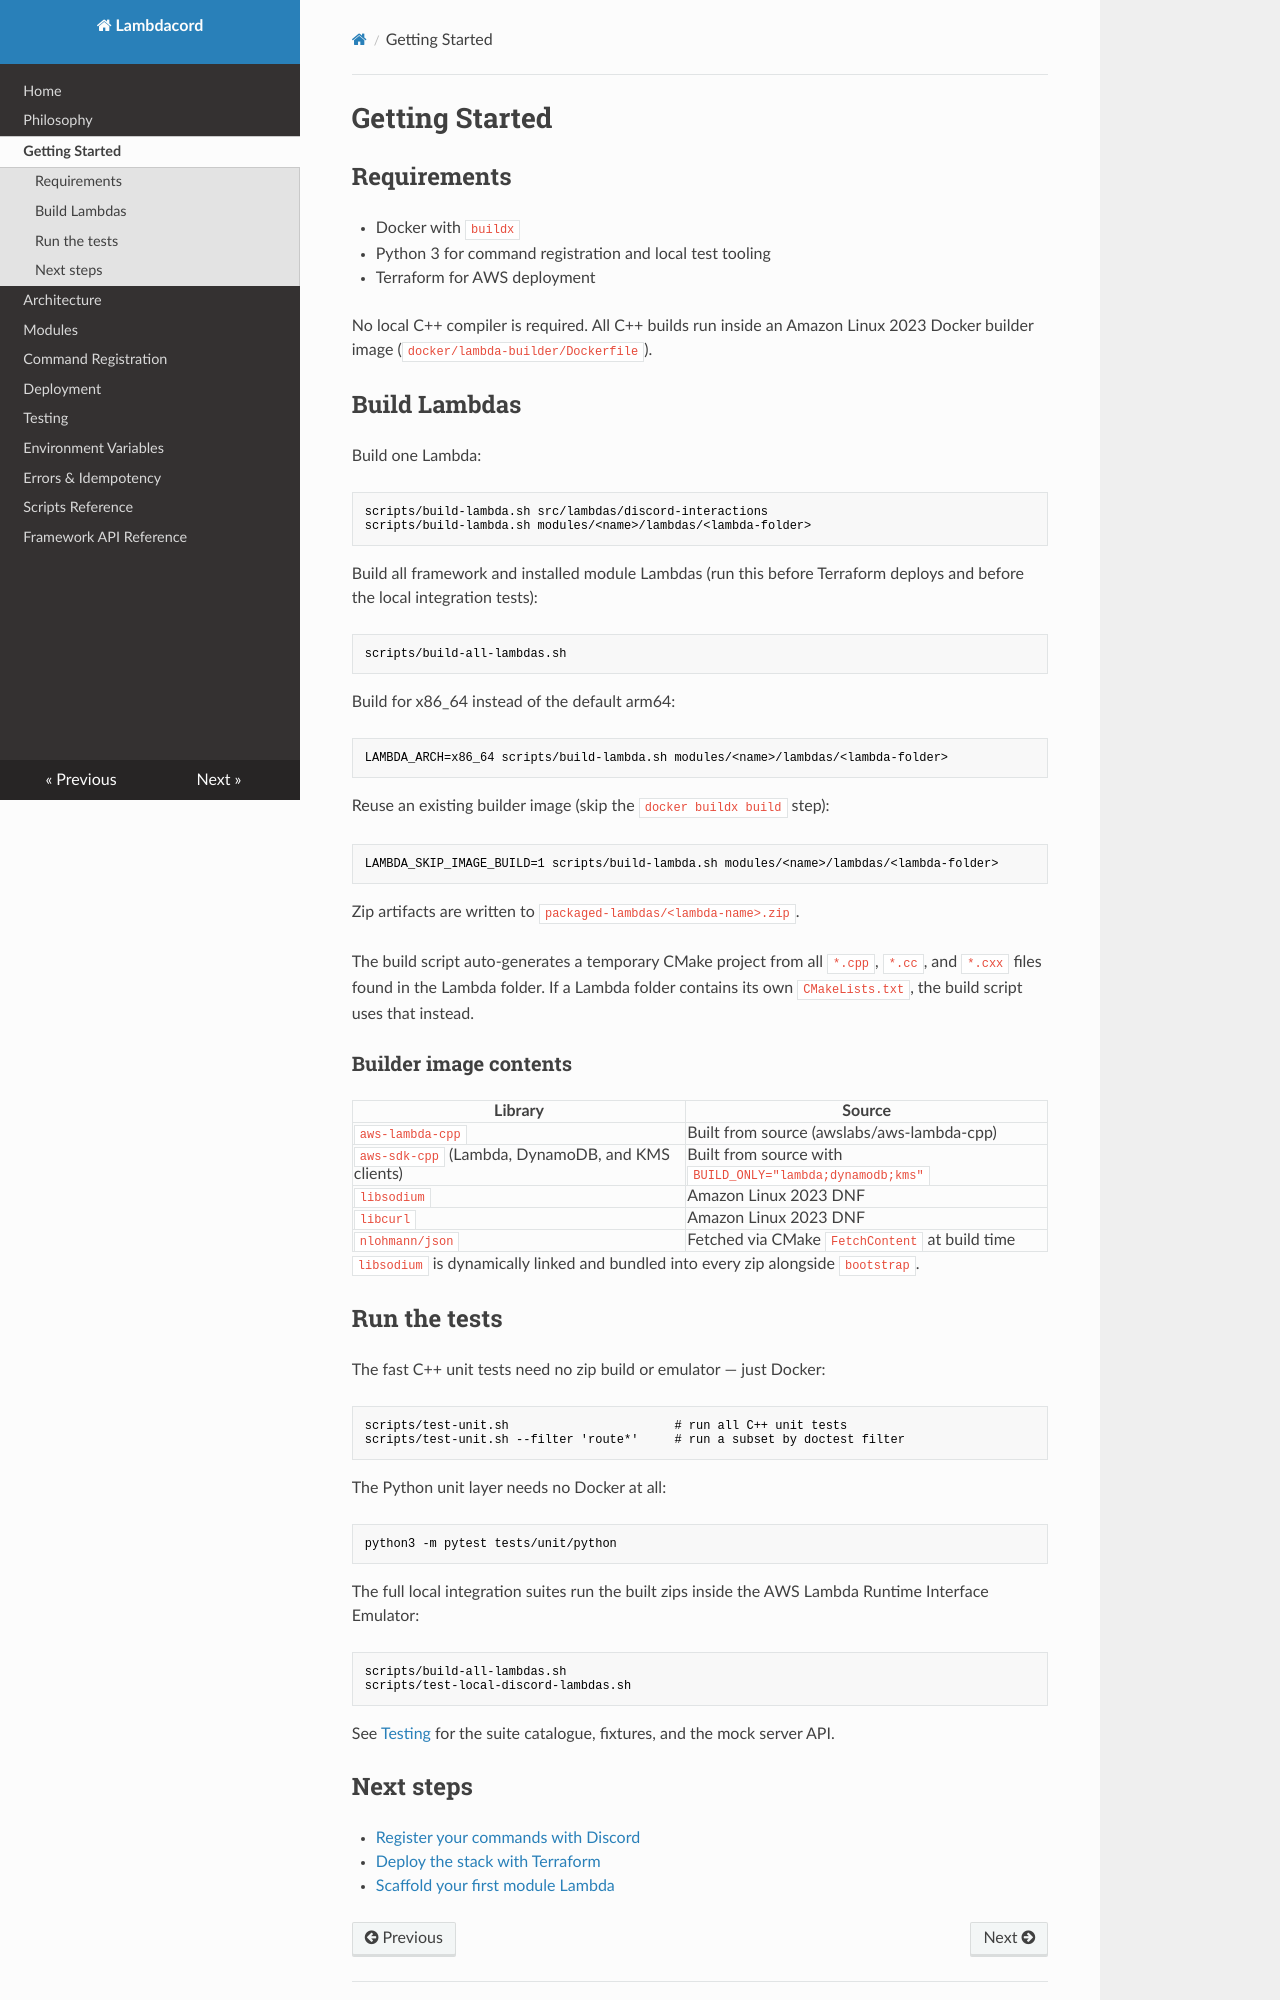

repository: SkyzerFlyzer/lambdacord · page: getting-started/index.html · generator: mkdocs

# Getting Started

## Requirements

- Docker with `buildx`
- Python 3 for command registration and local test tooling
- Terraform for AWS deployment

No local C++ compiler is required. All C++ builds run inside an Amazon Linux
2023 Docker builder image (`docker/lambda-builder/Dockerfile`).

## Build Lambdas

Build one Lambda:

```bash
scripts/build-lambda.sh src/lambdas/discord-interactions
scripts/build-lambda.sh modules/<name>/lambdas/<lambda-folder>
```

Build all framework and installed module Lambdas (run this before Terraform
deploys and before the local integration tests):

```bash
scripts/build-all-lambdas.sh
```

Build for x86_64 instead of the default arm64:

```bash
LAMBDA_ARCH=x86_64 scripts/build-lambda.sh modules/<name>/lambdas/<lambda-folder>
```

Reuse an existing builder image (skip the `docker buildx build` step):

```bash
LAMBDA_SKIP_IMAGE_BUILD=1 scripts/build-lambda.sh modules/<name>/lambdas/<lambda-folder>
```

Zip artifacts are written to `packaged-lambdas/<lambda-name>.zip`.

The build script auto-generates a temporary CMake project from all `*.cpp`,
`*.cc`, and `*.cxx` files found in the Lambda folder. If a Lambda folder
contains its own `CMakeLists.txt`, the build script uses that instead.

### Builder image contents

| Library | Source |
|---|---|
| `aws-lambda-cpp` | Built from source (awslabs/aws-lambda-cpp) |
| `aws-sdk-cpp` (Lambda, DynamoDB, and KMS clients) | Built from source with `BUILD_ONLY="lambda;dynamodb;kms"` |
| `libsodium` | Amazon Linux 2023 DNF |
| `libcurl` | Amazon Linux 2023 DNF |
| `nlohmann/json` | Fetched via CMake `FetchContent` at build time |

`libsodium` is dynamically linked and bundled into every zip alongside
`bootstrap`.

## Run the tests

The fast C++ unit tests need no zip build or emulator — just Docker:

```bash
scripts/test-unit.sh                       # run all C++ unit tests
scripts/test-unit.sh --filter 'route*'     # run a subset by doctest filter
```

The Python unit layer needs no Docker at all:

```bash
python3 -m pytest tests/unit/python
```

The full local integration suites run the built zips inside the AWS Lambda
Runtime Interface Emulator:

```bash
scripts/build-all-lambdas.sh
scripts/test-local-discord-lambdas.sh
```

See [Testing](testing.md) for the suite catalogue, fixtures, and the mock
server API.
